Photos from the image-classification dataset "patches" in the GitHub repository UdayiniReddy03/financial-document-tampering. Its 2 classes are: genuine, tampered.

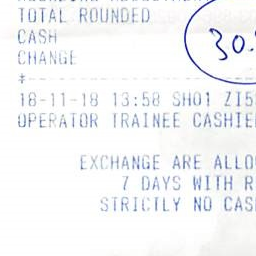
Label: genuine

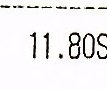
Label: tampered

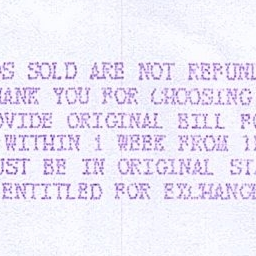
Label: genuine

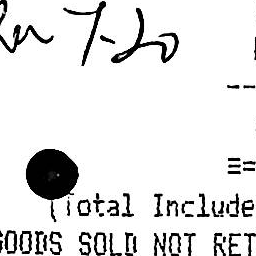
Label: genuine

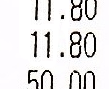
Label: tampered

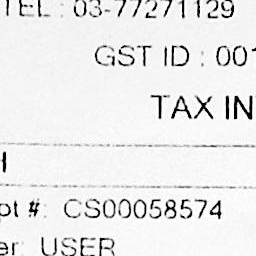
Label: genuine
